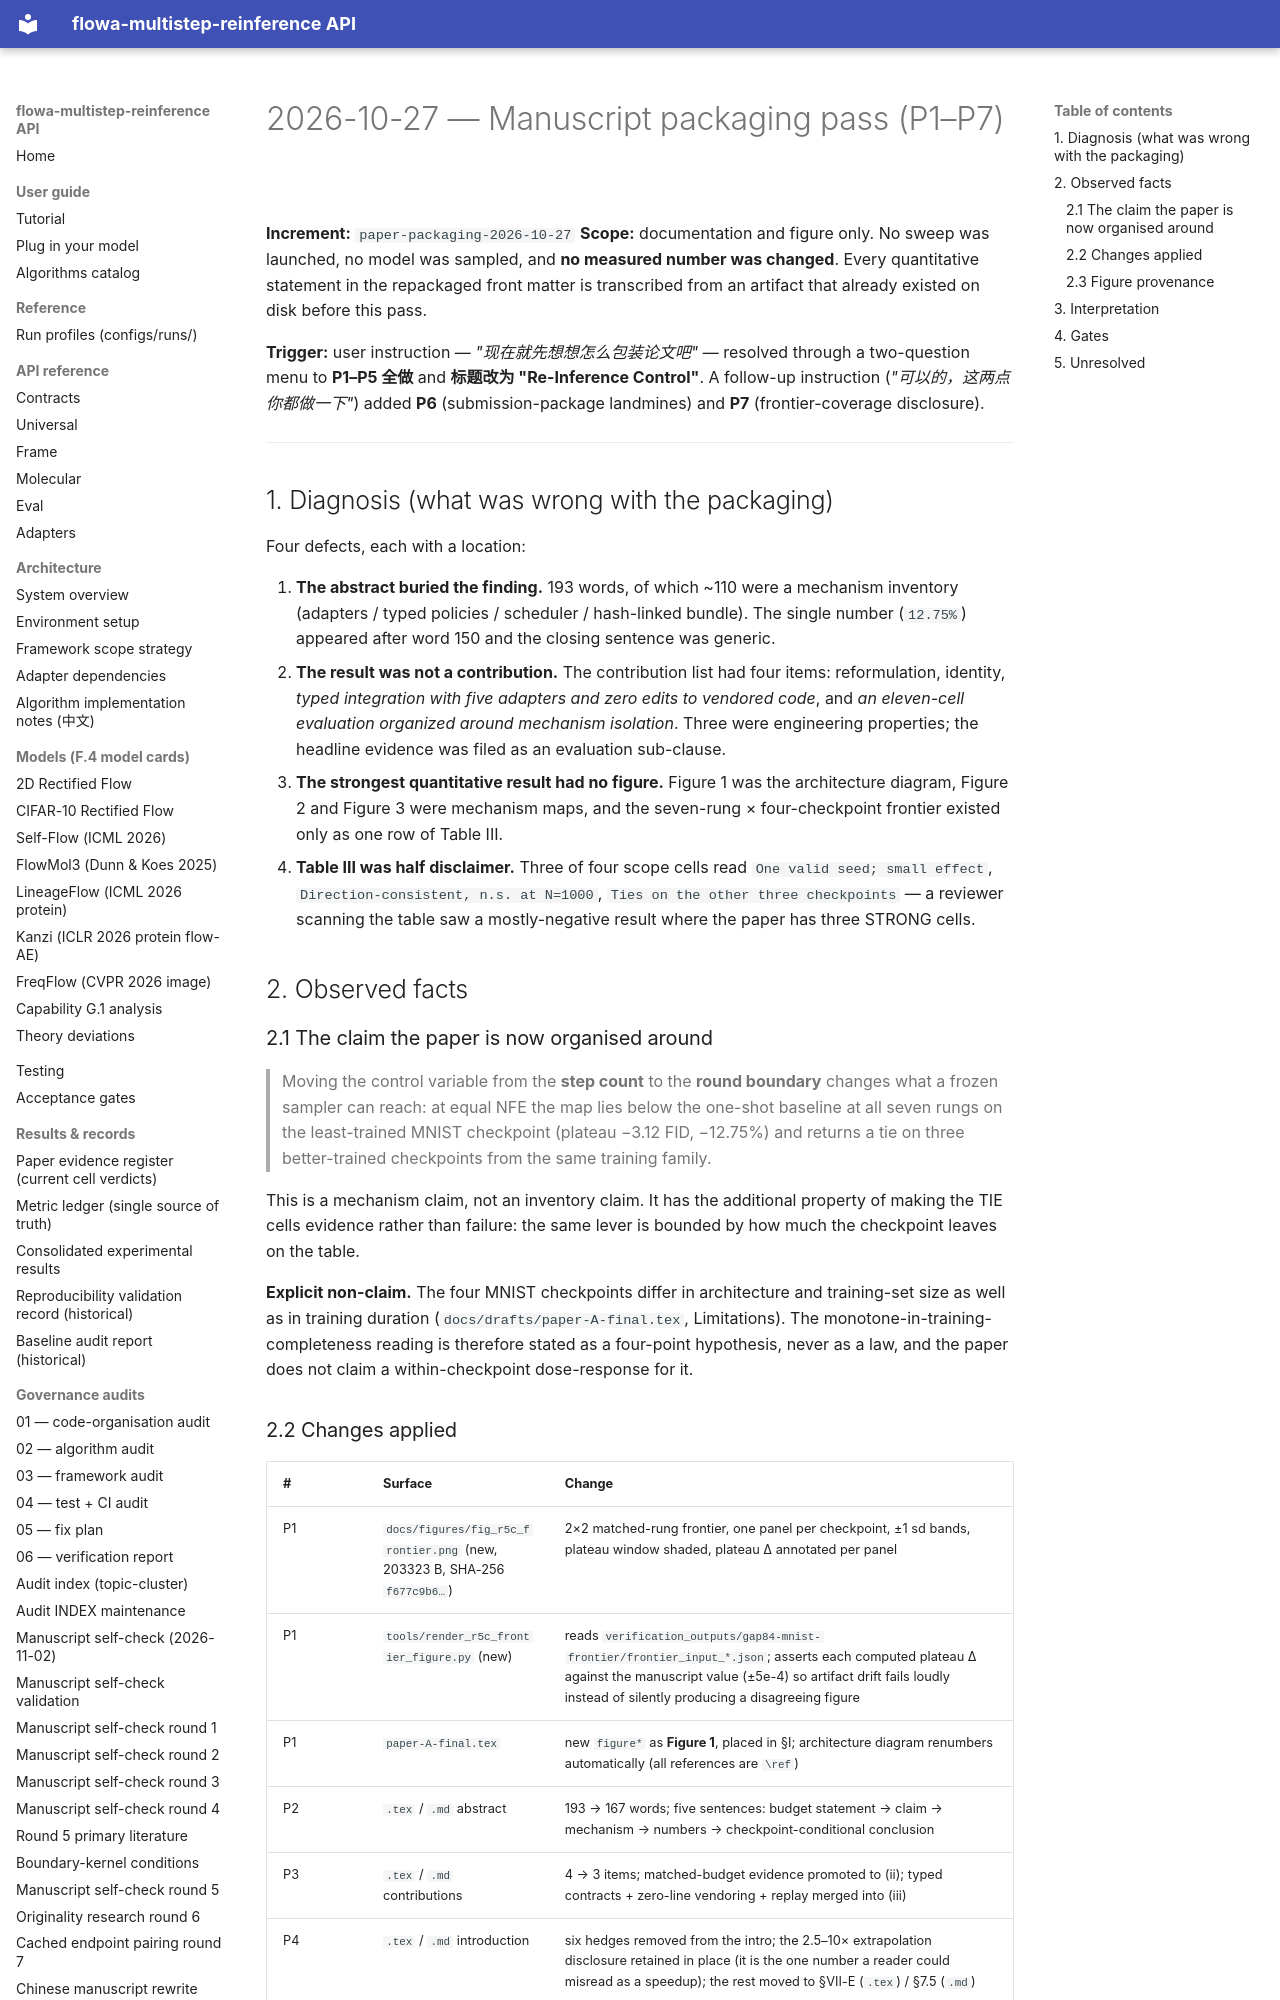

repository: silverenternal/flowa-multistep-reinference · page: audit/paper-packaging-2026-10-27/index.html · generator: mkdocs

# 2026-10-27 — Manuscript packaging pass (P1–P7)

**Increment:** `paper-packaging-2026-10-27`
**Scope:** documentation and figure only. No sweep was launched, no model was
sampled, and **no measured number was changed**. Every quantitative statement
in the repackaged front matter is transcribed from an artifact that already
existed on disk before this pass.

**Trigger:** user instruction — *"现在就先想想怎么包装论文吧"* — resolved through
a two-question menu to **P1–P5 全做** and **标题改为 "Re-Inference Control"**.
A follow-up instruction (*"可以的，这两点你都做一下"*) added **P6** (submission-package
landmines) and **P7** (frontier-coverage disclosure).

---

## 1. Diagnosis (what was wrong with the packaging)

Four defects, each with a location:

1. **The abstract buried the finding.** 193 words, of which ~110 were a
   mechanism inventory (adapters / typed policies / scheduler / hash-linked
   bundle). The single number (`12.75%`) appeared after word 150 and the
   closing sentence was generic.
2. **The result was not a contribution.** The contribution list had four
   items: reformulation, identity, *typed integration with five adapters and
   zero edits to vendored code*, and *an eleven-cell evaluation organized
   around mechanism isolation*. Three were engineering properties; the
   headline evidence was filed as an evaluation sub-clause.
3. **The strongest quantitative result had no figure.** Figure 1 was the
   architecture diagram, Figure 2 and Figure 3 were mechanism maps, and the
   seven-rung × four-checkpoint frontier existed only as one row of Table III.
4. **Table III was half disclaimer.** Three of four scope cells read
   `One valid seed; small effect`, `Direction-consistent, n.s. at N=1000`,
   `Ties on the other three checkpoints` — a reviewer scanning the table saw
   a mostly-negative result where the paper has three STRONG cells.

## 2. Observed facts

### 2.1 The claim the paper is now organised around

> Moving the control variable from the **step count** to the **round
> boundary** changes what a frozen sampler can reach: at equal NFE the map
> lies below the one-shot baseline at all seven rungs on the least-trained
> MNIST checkpoint (plateau −3.12 FID, −12.75%) and returns a tie on three
> better-trained checkpoints from the same training family.

This is a mechanism claim, not an inventory claim. It has the additional
property of making the TIE cells evidence rather than failure: the same lever
is bounded by how much the checkpoint leaves on the table.

**Explicit non-claim.** The four MNIST checkpoints differ in architecture and
training-set size as well as in training duration
(`docs/drafts/paper-A-final.tex`, Limitations). The monotone-in-training-
completeness reading is therefore stated as a four-point hypothesis, never as
a law, and the paper does not claim a within-checkpoint dose-response for it.
